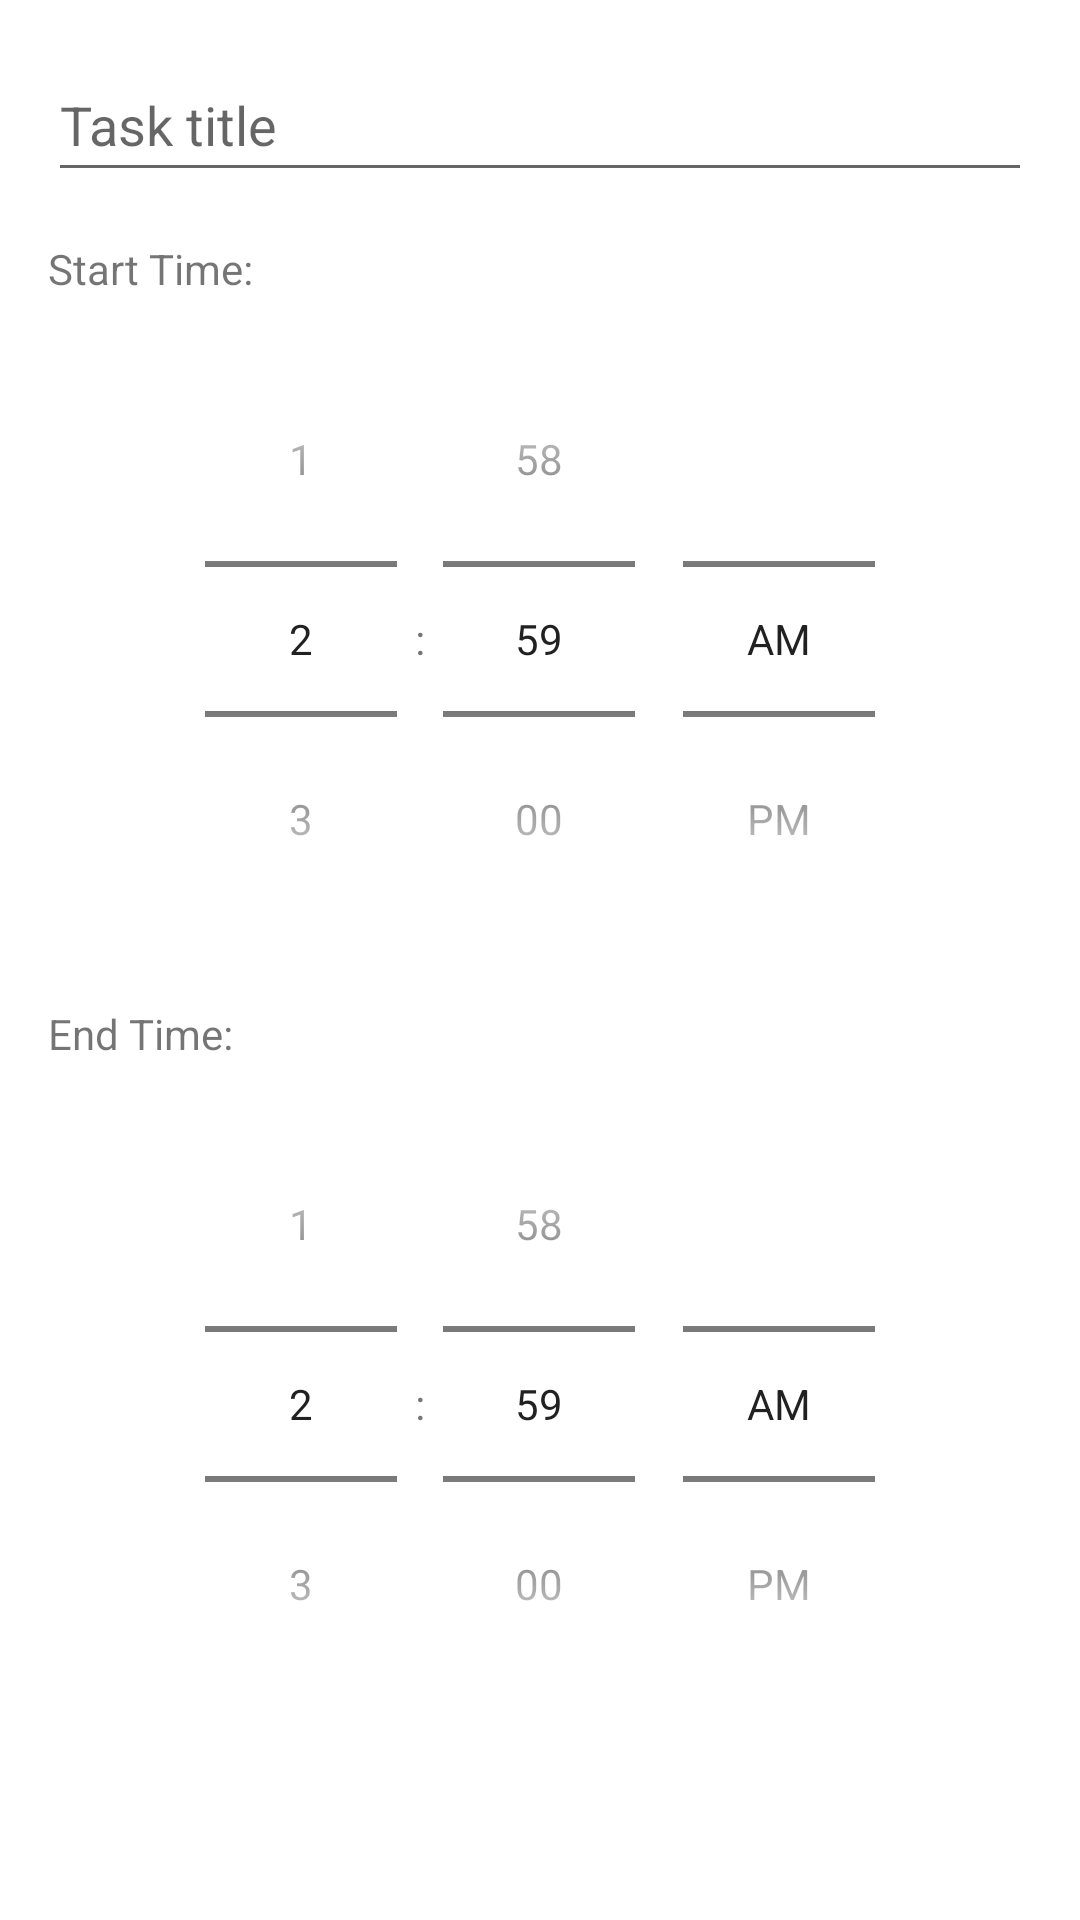

The Android layout XML behind this screen, and the referenced resources:
<!-- AndroidManifest.xml: application theme Theme.MaterialComponents.DayNight -->
<!-- res/layout/dialog_add_task.xml -->
<?xml version="1.0" encoding="utf-8"?>
<LinearLayout xmlns:android="http://schemas.android.com/apk/res/android"
    android:layout_width="match_parent"
    android:layout_height="wrap_content"
    android:orientation="vertical"
    android:padding="16dp">

    <EditText
        android:id="@+id/edit_text_task_title"
        android:layout_width="match_parent"
        android:layout_height="wrap_content"
        android:layout_marginBottom="16dp"
        android:hint="Task title"
        android:inputType="text"
        android:minHeight="48dp" />

    <TextView
        android:layout_width="wrap_content"
        android:layout_height="wrap_content"
        android:text="Start Time:"
        android:layout_marginBottom="8dp"/>

    <TimePicker
        android:id="@+id/start_time_picker"
        android:layout_width="match_parent"
        android:layout_height="wrap_content"
        android:timePickerMode="spinner"/>

    <TextView
        android:layout_width="wrap_content"
        android:layout_height="wrap_content"
        android:text="End Time:"
        android:layout_marginTop="16dp"
        android:layout_marginBottom="8dp"/>

    <TimePicker
        android:id="@+id/end_time_picker"
        android:layout_width="match_parent"
        android:layout_height="wrap_content"
        android:timePickerMode="spinner"/>

</LinearLayout>
<!-- resources referenced by this layout -->
<resources>

</resources>
